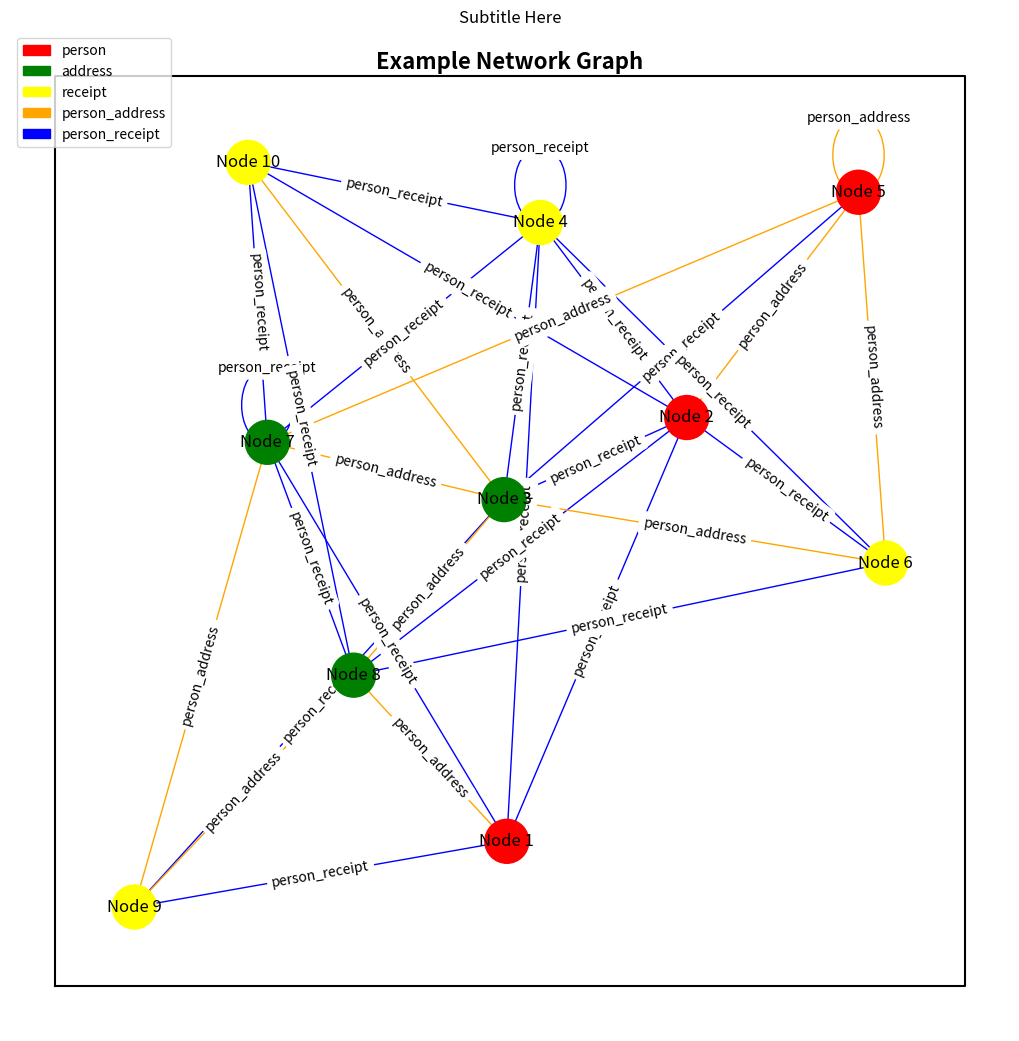

Here is the Python script that generated this plot:
import pandas as pd
import networkx as nx
import matplotlib.pyplot as plt
import matplotlib.patches as mpatches
import random
import numpy as np

node_count = 10
# Generate a list of random node IDs
node_ids = list(range(1, node_count + 1))

# Generate a list of random node types
node_types = np.random.choice(['person', 'address', 'receipt'], node_count)

# Generate a list of random node names
node_names = ['Node ' + str(i) for i in range(1, node_count + 1)]

# Create a DataFrame for the nodes data
nodes_data = pd.DataFrame({
    'id': node_ids,
    'node_type': node_types,
    'node_name': node_names
})

# Generate a list of random source nodes for the edges
edge_src = random.choices(node_ids, k=node_count)

# Generate a list of random destination nodes for the edges
edge_dst = random.choices(node_ids, k=node_count)

# Generate a list of random edge types
edge_types = np.random.choice(['person_address', 'person_receipt'], node_count)

# Generate a list of 50 random source nodes for the edges
edge_src = random.choices(node_ids, k=50)

# Generate a list of 50 random destination nodes for the edges
edge_dst = random.choices(node_ids, k=50)

# Generate a list of 50 random edge types
edge_types = np.random.choice(['person_address', 'person_receipt'], 50)

# Create a DataFrame for the edges data
edges_data = pd.DataFrame({
    'src': edge_src,
    'dst': edge_dst,
    'edge_type': edge_types
})

# Create a networkx graph
G = nx.Graph()

# Add nodes and edges to the graph
for _, row in nodes_data.iterrows():
    G.add_node(row['id'], node_type=row['node_type'], node_name=row['node_name'])

for _, row in edges_data.iterrows():
    G.add_edge(row['src'], row['dst'], edge_type=row['edge_type'])

# Generate a layout for the graph
pos = nx.spring_layout(G)

# Create a node size list
node_size = [10000 / len(G.nodes) for _ in G.nodes]
# Create a node size dictionary
node_size_dict = {node: size for node, size in zip(G.nodes, node_size)}
print(node_size)

# Create a node color map
color_map = {'person': 'red', 'address': 'green', 'receipt': 'yellow'}
colors = [color_map[G.nodes[node]['node_type']] for node in G.nodes]

# Create a node labels dictionary
# labels = {node: f"{G.nodes[node]['node_name'][:10]} ({G.degree(node)})" for node in G.nodes}
labels = {node: G.nodes[node]['node_name'] if size >= 250 else '' for node, size in zip(G.nodes, node_size)}

# Create an edge color map
edge_color_map = {'person_address': 'orange', 'person_receipt': 'blue'}
edge_colors = [edge_color_map[G.edges[edge]['edge_type']] for edge in G.edges]

# Create an edge labels dictionary
# edge_labels = {(u, v): G.edges[u, v]['edge_type'] for u, v in G.edges}
edge_labels = {(u, v): G.edges[u, v]['edge_type'] if node_size_dict[u] >= 250 and node_size_dict[v] >= 250 else '' for u, v in G.edges}

# Set the figure size
plt.figure(figsize=(10, 10), dpi=80)

# Adjust the top of the subplot parameters
plt.subplots_adjust(top=2.0)


# Plot the graph
nx.draw(G, pos, node_color=colors, edge_color=edge_colors, node_size=node_size,labels=labels, with_labels=True)
nx.draw_networkx_edge_labels(G, pos, edge_labels=edge_labels)

# Create a legend
node_legend_handles = [mpatches.Patch(color=color, label=node_type) for node_type, color in color_map.items()]
edge_legend_handles = [mpatches.Patch(color=color, label=edge_type) for edge_type, color in edge_color_map.items()]

plt.legend(handles=node_legend_handles + edge_legend_handles, loc='upper left')

# Add a title (acting as subtitle)
plt.title('Subtitle Here') ## THIS IS NOT WORKING

# Add a suptitle (acting as main title)
plt.suptitle('Example Network Graph', weight='bold', fontsize='16')
# Get the current axes
ax = plt.gca()

# Get the range of the axes
xlim = ax.get_xlim()
ylim = ax.get_ylim()

# Add a border
plt.plot([xlim[0], xlim[0], xlim[1], xlim[1], xlim[0]], [ylim[0], ylim[1], ylim[1], ylim[0], ylim[0]], color='black')


plt.show()
